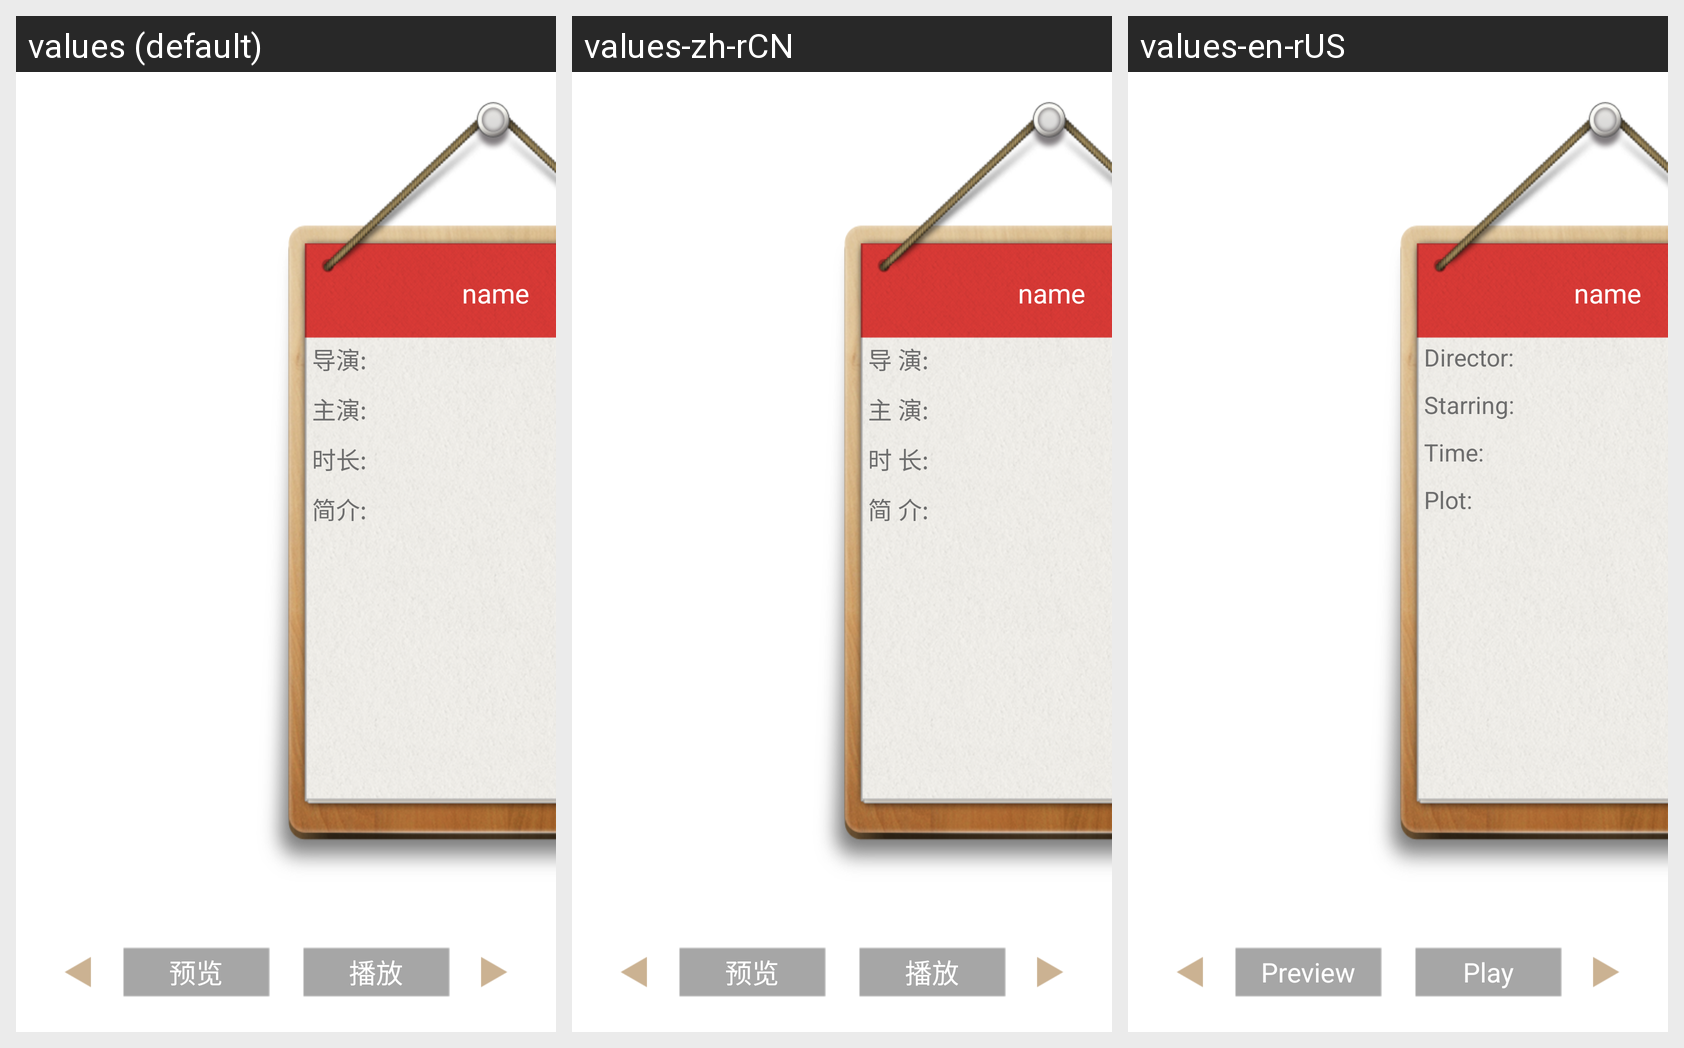

Strings drawn on this Android screen and how each of the app's shown locales translates them:
Android screen res/layout/fragment_movie_show.xml rendered under 3 locales, left to right: values (default), values-zh-rCN, values-en-rUS. Device: Nexus 5 (rendered at 1080×1920; each locale shown at half size, 540×960, under a caption strip naming it); theme Theme.Hotels.
Strings drawn on this screen, with the default value and each locale's value (text and hints the layout hard-codes, and strings that could not be matched under every locale, appear in the picture but are not listed):

movie_director
  values: 导演:
  values-zh-rCN: 导 演:
  values-en-rUS: Director:

movie_protagonist
  values: 主演:
  values-zh-rCN: 主 演:
  values-en-rUS: Starring:

movie_duration
  values: 时长:
  values-zh-rCN: 时 长:
  values-en-rUS: Time:

movie_intro
  values: 简介:
  values-zh-rCN: 简 介:
  values-en-rUS: Plot:

movie_preview
  values: 预览
  values-zh-rCN: 预览
  values-en-rUS: Preview

movie_play
  values: 播放
  values-zh-rCN: 播放
  values-en-rUS: Play
